Run: headless pygame with SDL's dummy video driver; simulated clock (each Clock.tick advances the game by its frame time, no real sleeping); random seed 0; keys injected as events and as key.get_pressed() state; mouse plan: one left click at the window centre at the start of phase 2, then a move to the lower-right quarter at the start of phase 3.
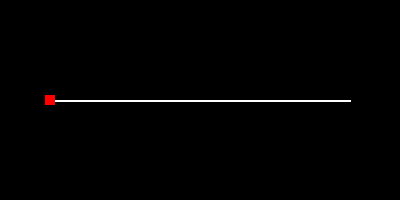
Frame 1 of 4 · flips 1–60 · no input
Frame 2 of 4 · flips 61–180 · clicked the window centre · tapped SPACE, RETURN · held RIGHT (→), D · screen unchanged from frame 1, image omitted
Frame 3 of 4 · flips 181–300 · moved the mouse to the lower-right quarter · held DOWN (↓), S · screen unchanged from frame 2, image omitted
Frame 4 of 4 · flips 301–420 · held LEFT (←), A, UP (↑), W · screen unchanged from frame 3, image omitted

The pygame program that drew these frames:

import pygame
import sys

# Colors
WHITE = (255, 255, 255)
BLACK = (0, 0, 0)
RED = (255, 0, 0)

class Slider:
    def __init__(self, x, y, length):
        self.x = x
        self.y = y
        self.length = length
        self.slider_width = 10
        self.slider_pos = x
        self.clicked = False
# draws the slider
    def draw(self, screen):
        pygame.draw.line(screen, WHITE, (self.x, self.y), (self.x + self.length, self.y), 2)
        pygame.draw.rect(screen, RED, (self.slider_pos - self.slider_width // 2, self.y - self.slider_width // 2, self.slider_width, self.slider_width))
# adjusting the slider to the mouse position
# slider position
    def update(self, mouse_pos):
        if self.clicked:
            self.slider_pos = mouse_pos[0]
            if self.slider_pos < self.x:
                self.slider_pos = self.x
            elif self.slider_pos > self.x + self.length:
                self.slider_pos = self.x + self.length

    def set_clicked(self, clicked):
        self.clicked = clicked
# finds the value of slider position
    def get_value(self):
        return (self.slider_pos - self.x) / self.length
# black screen or window
def main():
    pygame.init()
    screen_width, screen_height = 400, 200
    screen = pygame.display.set_mode((screen_width, screen_height))
    pygame.display.set_caption("Volume Slider")
    clock = pygame.time.Clock()

    slider = Slider(50, 100, 300)
    volume = 0.5  # Initial volume- middle position
     

    running = True
    while running:
        screen.fill(BLACK)

        for event in pygame.event.get():
            # Check if the event is a QUIT event (user closing the window)
            if event.type == pygame.QUIT:
                running = False

            # Check if the event is a MOUSEBUTTONDOWN event
            elif event.type == pygame.MOUSEBUTTONDOWN:
                # Check if the left mouse button is pressed
                if event.button == 1:
                    # Get the current mouse position
                    mouse_pos = pygame.mouse.get_pos()
                    
                    # Check if the mouse position is within the bounds of the slider button,
                    # and if so, set the slider to be clicked
                    if slider.slider_pos - slider.slider_width // 2 <= mouse_pos[0] <= slider.slider_pos + slider.slider_width // 2 and slider.y - slider.slider_width // 2 <= mouse_pos[1] <= slider.y + slider.slider_width // 2:
                        slider.set_clicked(True)

            # Check if the event is a MOUSEBUTTONUP event
            elif event.type == pygame.MOUSEBUTTONUP:
                # Check if the left mouse button is released
                if event.button == 1:
                    # Set the slider to be not clicked
                    slider.set_clicked(False)

            # Check if the event is a MOUSEMOTION event
            elif event.type == pygame.MOUSEMOTION:
                # Check if the slider is currently clicked
                if slider.clicked:
                    # Get the current mouse position
                    mouse_pos = pygame.mouse.get_pos()
                    
                    # Update the slider position based on the mouse movement
                    slider.update(mouse_pos)
                    
                    # Update the volume based on the new slider position
                    volume = slider.get_value()

        # Draw the slider on the screen, update the display, and limit the frame rate to 120 frames per second
        slider.draw(screen)
        pygame.display.flip()
        clock.tick(120)

    pygame.quit()
    sys.exit()

if __name__ == "__main__":
    main()
